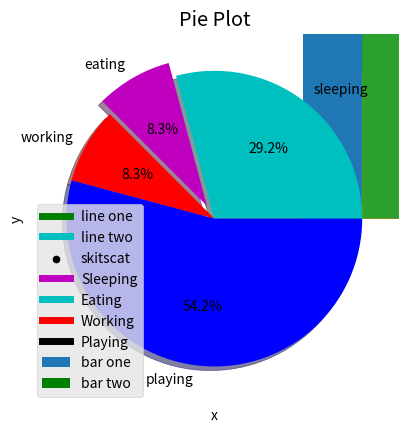

This figure's Python source:
# Why do we need Data Visualization ?
# Human brain can process information easily when it is in pictorial or graphical form.

# What is Data Visualization ?
# Data visualization is the presentation of data in a pictorial or graphical format

# What is Matplotlib ?
# Matplotlib is a Python package used for 2D graphics

# Types of Plots
# 1. Bar Graph
# 2. Histograms
# 3. Scatter Plot
# 4. Pie Plot
# 5. Hexagonal Bin Plot
# 6. Area Plot

from matplotlib import pyplot as plt
# Plotting to our canvas
plt.plot([1,2,3],[4,5,1])
# Showing what we plotted
plt.show()

from matplotlib import style

style.use('ggplot')

x = [5,8,10]
y = [12,16,6]

x2 = [6,9,11]
y2 = [6,15,7]

plt.plot(x,y, 'g' ,label = 'line one', linewidth = 5)
plt.plot(x2,y2, 'c' ,label = 'line two', linewidth = 5)

plt.title('Epic Info')
plt.xlabel('X axis')
plt.ylabel('Y axis')

plt.legend()
plt.grid(True,color = 'k')

plt.show()

# plotting a bar graph

plt.bar([1,3,5,7,9],[5,2,7,8,2], label = 'bar one')
plt.bar([2,4,6,8,10],[8,6,2,5,6], label = 'bar two', color = 'g')
plt.legend()
plt.xlabel('bar number')
plt.ylabel('bar height')
plt.title('Info')
plt.show()

# plotting a histogram

population_ages = [22,55,62,45,21,22,34,42,42,4,99,102,110,120,121,122,130,111,115,112,80,75,65,54,44,43,42,48]
bins = [0,10,20,30,40,50,60,70,80,90,100,110,120,130]
plt.hist(population_ages, bins = bins, histtype = 'bar', rwidth = 0.8)
plt.xlabel('age')
plt.ylabel('count')
plt.title('Age Histogram')
plt.show()

# plotting a scatter plot

x = [1,2,3,4,5,6,7,8]
y = [5,2,4,2,1,4,5,2]
plt.scatter(x,y,label = 'skitscat', color = 'k', marker = 'o', s=25)
plt.xlabel('x')
plt.ylabel('y')
plt.title('Scatter Plot')
plt.legend()
plt.show()

# plotting a stack plot

days = [1,2,3,4,5]

sleeping = [7,8,6,11,7]
eating = [2,3,4,3,2]
working = [7,8,7,2,2]
playing = [8,5,7,8,13]

plt.plot([],[],color = 'm',label = 'Sleeping', linewidth = 5)
plt.plot([],[],color = 'c',label = 'Eating', linewidth = 5)
plt.plot([],[],color = 'r',label = 'Working', linewidth = 5)
plt.plot([],[],color = 'k',label = 'Playing', linewidth = 5)

plt.stackplot(days,sleeping,eating,working,playing)

plt.xlabel('x')
plt.ylabel('y')
plt.title('Stack Plot')
plt.legend()
plt.show()

# plotting a pie chart

slices = [7,2,2,13]
activities = ['sleeping','eating','working','playing']
colors = ['c','m','r','b']

plt.pie(slices, labels = activities, colors = colors, shadow = True, explode = (0,0.1,0,0), autopct = '%1.1f%%')
plt.title('Pie Plot')
plt.show()